pico-8 play session: mixed d-pad (fixed 12-tick cycle), after a click and taps of 🅾, ❎, 🅾+❎, 🅾 in the second before t = 0

[t = 1 s] mixed d-pad (1.2s cycle ×~1): → ← ↑ ↓ + 🅾/❎ taps, ~1s
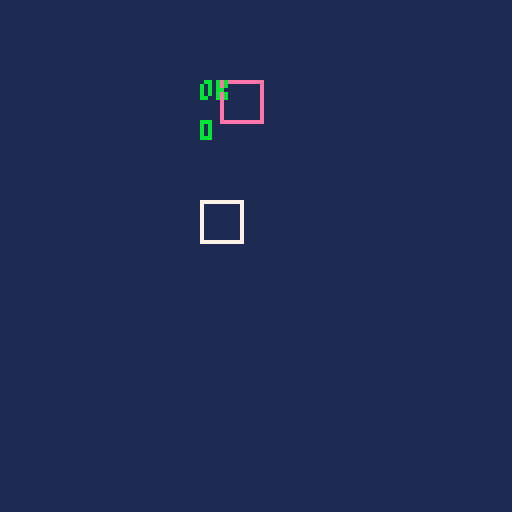

pico-8 cartridge
version 43
__lua__
function _init()
		a1x,a1y = 40,20
		a2x,a2y = 50,30
		
		b1x,b1y = 50,50
		b2x,b2y = 60,60
		
		check = 0
end

function _update()
--movement player
		if btn(0) then
				a1x -= 1
				a2x -= 1
		end
		
		if btn(1) then
				a1x += 1
				a2x += 1
		end
		
		if btn(2) then
				a1y -= 1
				a2y -= 1
		end
		
		if btn(3) then
				a1y += 1
				a2y += 1
		end

end

function _draw()
		cls(1)
		rect(a1x,a1y,a2x,a2y,14)
		
		if check < 1 then
				rect(b1x,b1y,b2x,b2y,7)
		else 
				print("cleared",50,40,11)				
		end
		
			if a1x > b2x then
				print("ok",50,20,11)
				print(check,50,30,11)
				check = 0
		elseif a1y > b2y then
				print("ok",50,20,11)
				print(check,50,30,11)
				check = 0
		elseif a2x < b1x then
				print("ok",50,20,11)
				print(check,50,30,11)
				check = 0
		elseif a2y < b1y then
				print("ok",50,20,11)
				print(check,50,30,11)
				check = 0
		else 
				print("not ok",50,20,8)
				print(check,50,30,11)
				check = 1
		end
		
end

--if ax > bx then
--				print("ok",40,20)
--		elseif ax < bx then
--				print("not ok",40,20)
--		end
__gfx__
00000000000000000000000000000000000000000000000000000000000000000000000000000000000000000000000000000000000000000000000000000000
00000000000000000000000000000000000000000000000000000000000000000000000000000000000000000000000000000000000000000000000000000000
00700700000000000000000000000000000000000000000000000000000000000000000000000000000000000000000000000000000000000000000000000000
00077000000000000000000000000000000000000000000000000000000000000000000000000000000000000000000000000000000000000000000000000000
00077000000000000000000000000000000000000000000000000000000000000000000000000000000000000000000000000000000000000000000000000000
00700700000000000000000000000000000000000000000000000000000000000000000000000000000000000000000000000000000000000000000000000000
